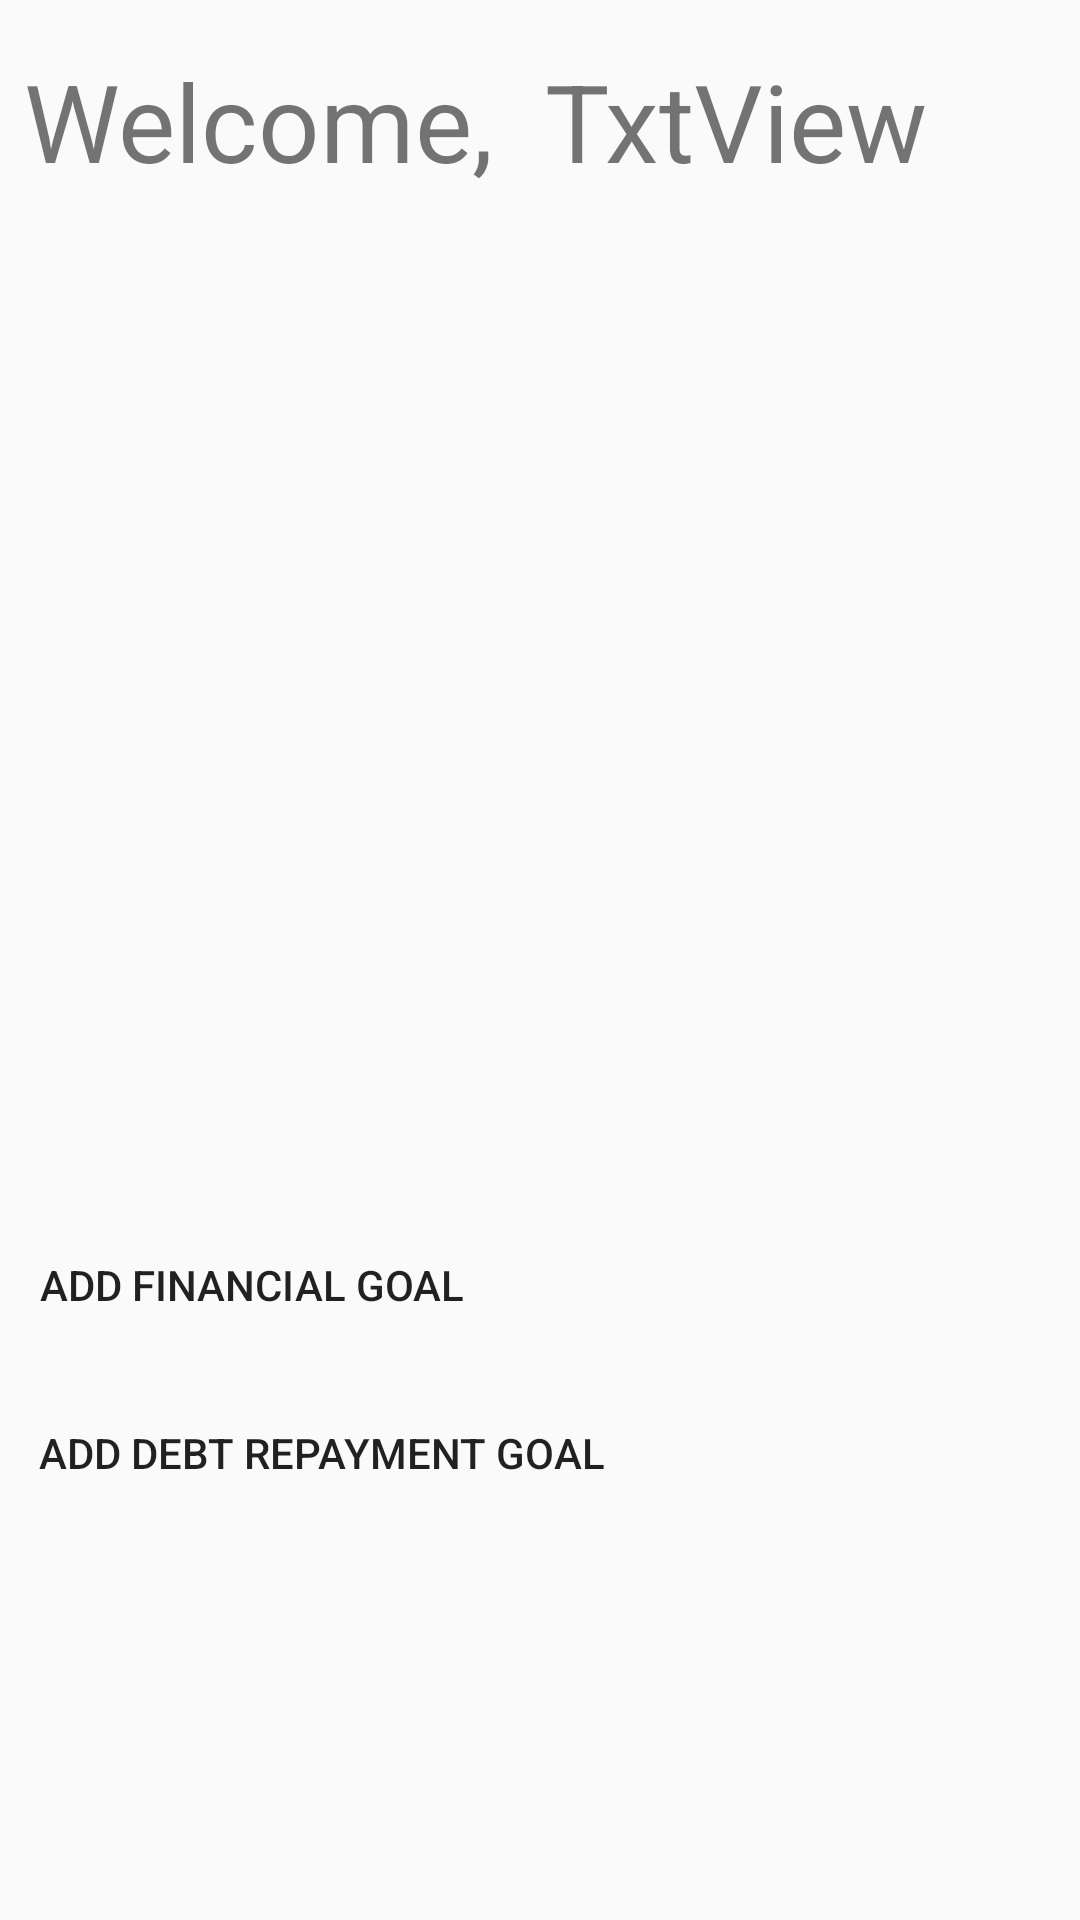

Here is an Android app screen rendered from its layout file. Give the layout XML and the strings, colors and styles it references.
<!-- AndroidManifest.xml: application theme AppTheme -->
<!-- res/layout/activity_main.xml -->
<?xml version="1.0" encoding="utf-8"?>

<androidx.constraintlayout.widget.ConstraintLayout xmlns:android="http://schemas.android.com/apk/res/android"
    xmlns:app="http://schemas.android.com/apk/res-auto"
    xmlns:tools="http://schemas.android.com/tools"
    android:layout_width="match_parent"
    android:layout_height="match_parent"
    tools:context=".MainActivity">

    <Button
        android:id="@+id/bttn_AddGoal"
        android:layout_width="wrap_content"
        android:layout_height="wrap_content"
        android:layout_marginStart="8dp"
        android:layout_marginTop="8dp"
        android:layout_marginEnd="8dp"
        android:background="@android:color/transparent"
        android:onClick="addGoal"
        android:text="Add Financial Goal"
        app:layout_constraintEnd_toEndOf="parent"
        app:layout_constraintHorizontal_bias="0.026"
        app:layout_constraintStart_toStartOf="parent"
        app:layout_constraintTop_toBottomOf="@+id/rcyclerView_goals" />

    <TextView
        android:id="@+id/txtView_WelcomeMsg"
        android:layout_width="wrap_content"
        android:layout_height="wrap_content"
        android:layout_marginStart="8dp"
        android:layout_marginTop="16dp"
        android:text="Welcome, "
        android:textSize="36sp"
        app:layout_constraintStart_toStartOf="parent"
        app:layout_constraintTop_toTopOf="parent" />

    <TextView
        android:id="@+id/txtView_usrFirstName"
        android:layout_width="wrap_content"
        android:layout_height="wrap_content"
        android:layout_marginStart="8dp"
        android:layout_marginTop="16dp"
        android:layout_marginEnd="8dp"
        android:text="TxtView"
        android:textSize="36sp"
        app:layout_constraintEnd_toEndOf="parent"
        app:layout_constraintHorizontal_bias="0.0"
        app:layout_constraintStart_toEndOf="@+id/txtView_WelcomeMsg"
        app:layout_constraintTop_toTopOf="parent" />

    <androidx.recyclerview.widget.RecyclerView
        android:id="@+id/rcyclerView_goals"
        android:layout_width="395dp"
        android:layout_height="324dp"
        android:layout_marginStart="8dp"
        android:layout_marginTop="8dp"
        android:layout_marginEnd="8dp"
        app:layout_constraintEnd_toEndOf="parent"
        app:layout_constraintStart_toStartOf="parent"
        app:layout_constraintTop_toBottomOf="@+id/txtView_WelcomeMsg" />

    <Button
        android:id="@+id/bttn_addDebtGoal"
        android:layout_width="wrap_content"
        android:layout_height="48dp"
        android:layout_marginStart="8dp"
        android:layout_marginTop="8dp"
        android:layout_marginEnd="8dp"
        android:layout_marginBottom="8dp"
        android:background="@android:color/transparent"
        android:text="Add Debt Repayment Goal"
        app:layout_constraintBottom_toBottomOf="parent"
        app:layout_constraintEnd_toEndOf="parent"
        app:layout_constraintHorizontal_bias="0.029"
        app:layout_constraintStart_toStartOf="parent"
        app:layout_constraintTop_toBottomOf="@+id/bttn_AddGoal"
        app:layout_constraintVertical_bias="0.0" />
</androidx.constraintlayout.widget.ConstraintLayout>
<!-- resources referenced by this layout -->
<resources>
  <style name="AppTheme" parent="Theme.AppCompat.Light.DarkActionBar">
          
          <item name="colorPrimary">@color/colorPrimary</item>
          <item name="colorPrimaryDark">@color/colorPrimaryDark</item>
          <item name="colorAccent">@color/colorAccent</item>
      </style>
  <color name="colorPrimary">#008577</color>
  <color name="colorPrimaryDark">#00574B</color>
  <color name="colorAccent">#D81B60</color>
</resources>
